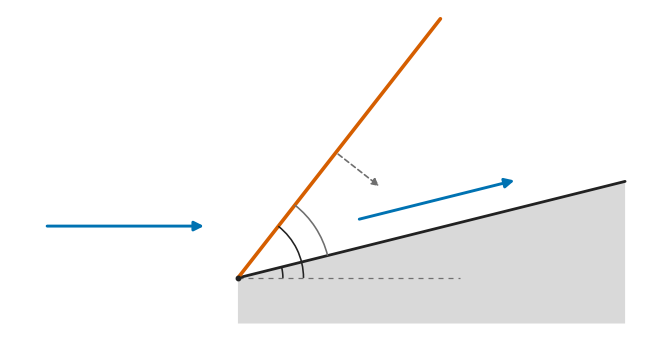

Reproduce this figure in Python. (Note: this script raises an exception after producing the figure.)
"""Text-free version of the oblique-detonation geometry schematic.

Same geometry, same coordinates and same colours as
``oblique_detonation_geometry.py``, with every text label and every
text-leader line removed. Intended for placing the labels by hand in
PowerPoint. The original script is left untouched.
"""

from pathlib import Path
import math

import matplotlib.pyplot as plt
from matplotlib.patches import Arc, FancyArrowPatch, Polygon


THETA = math.radians(14.0)
BETA = math.radians(52.0)

FLOW = "#0072B2"
WAVE = "#D55E00"
INK = "#222222"
MUTED = "#6F6F6F"
WEDGE = "#D9D9D9"


plt.rcParams.update(
    {
        "font.family": "serif",
        "font.serif": ["Times New Roman", "Times", "DejaVu Serif"],
        "mathtext.fontset": "stix",
        "font.size": 9,
        "pdf.fonttype": 42,
        "ps.fonttype": 42,
    }
)


fig, ax = plt.subplots(figsize=(7.15, 3.35))
fig.patch.set_facecolor("white")
ax.set_facecolor("white")
ax.set_xlim(0.0, 10.2)
ax.set_ylim(0.0, 5.15)
ax.set_aspect("equal", adjustable="box")
ax.axis("off")


apex = (3.65, 0.85)
x_right = 9.85
y_wedge = apex[1] + (x_right - apex[0]) * math.tan(THETA)
y_top = 5.0
x_wave_top = apex[0] + (y_top - apex[1]) / math.tan(BETA)


# Wedge body and upper surface.
wedge = Polygon(
    [apex, (x_right, y_wedge), (x_right, 0.12), (apex[0], 0.12)],
    closed=True,
    facecolor=WEDGE,
    edgecolor="none",
    zorder=1,
)
ax.add_patch(wedge)
ax.plot(
    [apex[0], x_right],
    [apex[1], y_wedge],
    color=INK,
    lw=2.0,
    solid_capstyle="round",
    zorder=5,
)


# Upstream-direction reference and detonation front.
ax.plot(
    [apex[0], 7.2],
    [apex[1], apex[1]],
    color=MUTED,
    lw=0.9,
    ls=(0, (4, 4)),
    zorder=2,
)
ax.plot(
    [apex[0], x_wave_top],
    [apex[1], y_top],
    color=WAVE,
    lw=2.6,
    solid_capstyle="round",
    zorder=6,
)


# Incoming and downstream velocity vectors.
v1 = FancyArrowPatch(
    (0.55, 1.68),
    (3.15, 1.68),
    arrowstyle="-|>",
    mutation_scale=14,
    lw=2.1,
    color=FLOW,
    zorder=8,
)
ax.add_patch(v1)

v2_start = (5.55, 1.78)
v2_length = 2.65
v2_end = (
    v2_start[0] + v2_length * math.cos(THETA),
    v2_start[1] + v2_length * math.sin(THETA),
)
v2 = FancyArrowPatch(
    v2_start,
    v2_end,
    arrowstyle="-|>",
    mutation_scale=14,
    lw=2.1,
    color=FLOW,
    zorder=8,
)
ax.add_patch(v2)


# Local unit normal (the leader line of the front annotation is dropped).
normal_origin = (
    apex[0] + 2.55 * math.cos(BETA),
    apex[1] + 2.55 * math.sin(BETA),
)
normal_length = 0.92
normal_end = (
    normal_origin[0] + normal_length * math.cos(BETA - math.pi / 2.0),
    normal_origin[1] + normal_length * math.sin(BETA - math.pi / 2.0),
)
normal = FancyArrowPatch(
    normal_origin,
    normal_end,
    arrowstyle="-|>",
    mutation_scale=11,
    lw=1.2,
    color=MUTED,
    linestyle=(0, (3, 2)),
    zorder=7,
)
ax.add_patch(normal)


def add_arc(radius, start, stop, color=INK):
    arc = Arc(
        apex,
        2.0 * radius,
        2.0 * radius,
        angle=0.0,
        theta1=math.degrees(start),
        theta2=math.degrees(stop),
        lw=1.15,
        color=color,
        zorder=9,
    )
    ax.add_patch(arc)


# Geometric angles at the attachment point: theta, beta, beta-theta.
add_arc(0.72, 0.0, THETA)
add_arc(1.05, 0.0, BETA)
add_arc(1.48, THETA, BETA, color=MUTED)


ax.plot(apex[0], apex[1], marker="o", ms=3.2, color=INK, zorder=10)


fig.subplots_adjust(left=0.02, right=0.99, bottom=0.02, top=0.98)
output_stem = Path(__file__).with_suffix("")
fig.savefig(output_stem.with_suffix(".pdf"), bbox_inches="tight")
fig.savefig(output_stem.with_suffix(".svg"), bbox_inches="tight")
fig.savefig(output_stem.with_suffix(".png"), dpi=350, bbox_inches="tight")
fig.savefig(
    output_stem.parent / (output_stem.name + "_transparent.png"),
    dpi=350,
    bbox_inches="tight",
    transparent=True,
)
plt.close(fig)

for suffix in (".pdf", ".svg", ".png"):
    print("saved", output_stem.with_suffix(suffix))
print("saved", output_stem.parent / (output_stem.name + "_transparent.png"))
